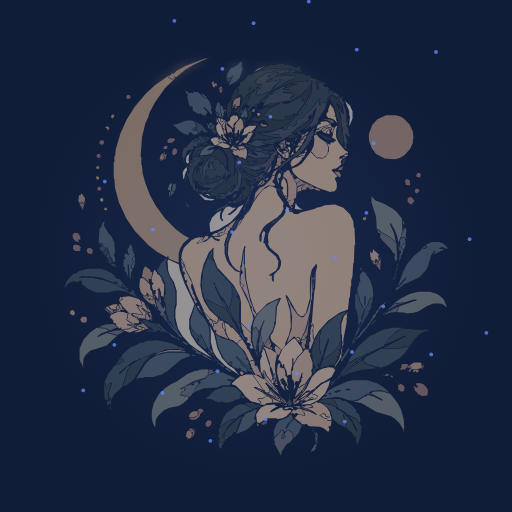
t = 0.00 s
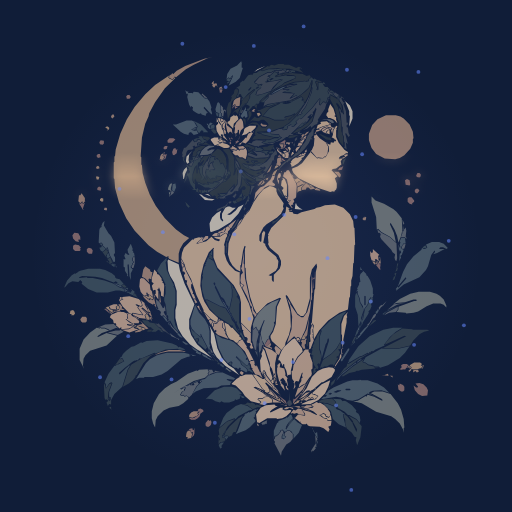
t = 0.75 s
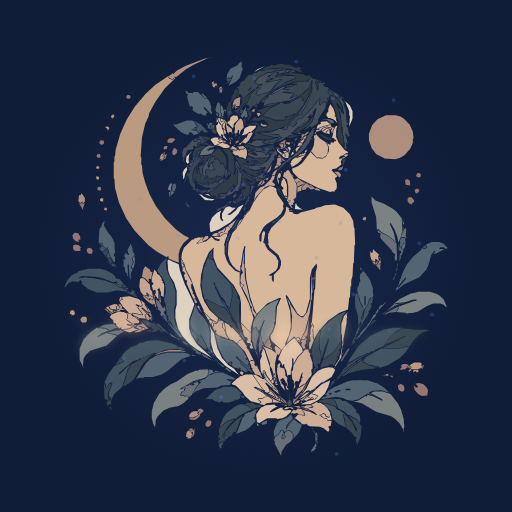
t = 1.25 s
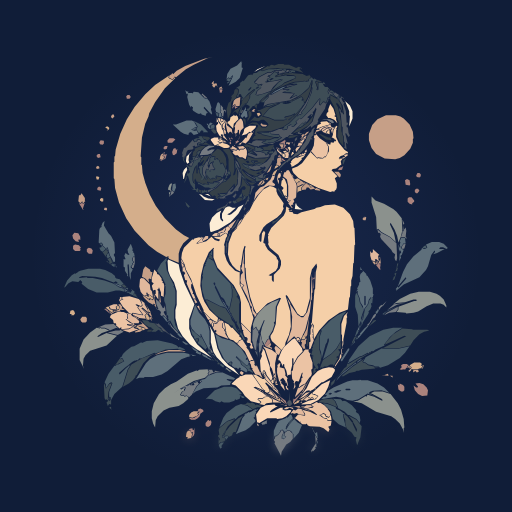
t = 2.00 s
t = 2.75 s: frame unchanged from t = 1.25 s, image omitted
t = 3.25 s: frame unchanged from t = 0.75 s, image omitted

The animated SVG that drew these frames (rendered in a browser with its animation timeline set to each time). Animation: 93 SMIL elements (animate=93); one cycle of 4.00 s, repeats indefinitely.

<svg xmlns="http://www.w3.org/2000/svg" viewBox="0 0 320 320" preserveAspectRatio="xMidYMid meet" role="img" aria-labelledby="xs10-title xs10-desc"><title id="xs10-title">Portrait in Stardust</title><desc id="xs10-desc">Selected XeLa startup artwork: 10. Four-second native SVG loop; a stationary illustration is used for reduced motion.</desc><style>svg{display:block;background:#101d38;overflow:hidden}.xs-static{display:none}@media(prefers-reduced-motion:reduce){.xs-motion{display:none}.xs-static{display:inline}}</style><defs><g id="xs10-art" transform="translate(16.557 15.874) scale(0.41)"><path fill="#8b918d" fill-rule="evenodd" d="M498 573l13 3 22 13 23 7 6 4 7 7 5 9 1 5 0-7 1-1-1-13-4-14-5-10-11-14-12-4-13 0-6 3 2 0 15 8 2 2-1 1-12-6-10-3-2 3-1-1-12 7zM277 524l-14 1-2 2-2-1-13 5-17 12-9 4-9 6-9 9-8 14-3 12 0 11 2 8 3 6 1-11 3-6 9-9 9-4 14-3 7-4 7-6 1-2-1-2-2-1-3 1-2-2-3 1-2-2 3-5 3-1 0-2 3-4-7 4-2-1 21-12 17-5 5-5-1-1 2-3-2-3zM303 520l2 2-2 2 2 0 5 4 3-1-3-1zM138 473l-16-4-13 6-1-1 7-5 11-4-7-3-5 0-1-1-1 1-5-1-10 7-10 11-6 14 0 17 7 14-2-5 1-11 3-5 7-7 25-8zM385 418l-11 4-11 7-9 9-6 9-3 9 1 7 4-4 3 6 2 0 7-16 1 1-4 10-2 9 2 11 3 5-1 3 1 0 5-9 3-2-1-2 6-10 3-9-1-3 2-2 1-22zM559 425l5-2 13-1 13-4 4 0 1 1-1 1-3 0-24 9 0 4-3 4 14 1 1 1 11-1 7-2 13-8 10-4 11 0 5 2 4 4 0-3-4-9-6-6-5-3-10-3-17 0-13 3-16 8zM526 261l0 9 7 22 1 19 2-1 5 5 13 7 9 8-3-14-6-13 1-2 6 10 4 10 2 10 4-10 2-9-1-18-8-10-5-4-14-8-13-5zM222 241l-2 0-2 2-2 5 0 3 2 0 2 2-3 2 1 6 1 0-1-3 2-5 0-5z"/><path fill="#f5cfa8" fill-rule="evenodd" d="M447 594l3 1 3 3 5 1 1 3 6 0-1-8-3 4-4-1-2-2 1-1-4-2-2 2zM353 570l5 4-1 2-3 1 10 2-1-1 3-2 9-1-1-5-13-10 7 6-5 1-3 2-6 0zM440 553l-1 1 1 1-11 11 4 2 3-2 2 3-2 1 3 0 5-4-2-2-7-2 0-2 6-6zM345 532l15 22 4 3-1 1-4-2 8 4 4-2-3-7-4-5 1-2 11 10 1-1 3 1 9 12-4-5-2-5-5-6 1-2-1 2-3-3 1-2 2 0-2-1 1-2-1-3-3 4-8-10-3-7-1 2 0 5 2 4-1 2-2 0-10-6zM362 529l17 22-3 3-2-4-11-11 0-4-2-2zM302 453l3 17 3 6 3 3 4 1 5 4 1-1 1 1 2-4 4-1-1-3-3-2 1-1-11-12-2 0-4-5zM490 437l-6 6-4 12 0 16 1 1 0 9 1 1-1 9 2-5 1 1-1-1 0-7 5-26 0-7 1-1-1-4zM253 326l-13 13-3 8-1 8 5 9 2 8 8 15 8 24 11 23 0 2 11 11 6 4 3 1 1-1 1-5-13-12-8-13-3-8-3-16 1-16 4-17 8-18 7-7 1 1-1 1 0 13 6 15 25 27 9 17 2 9 0 31 15 15 0-7 4-15-7-22-14-29 0-17 1-1-8-3-9-9-4-7-3-10 0-12-1-1 3-11 2-3-1-4-2 0-8 5-10 0 4 3 5 1 1 1-2 2-6-2-5-5-8 7-14 4-1-1 11-10-3 2-4-1-7 2-2 2zM371 245l-10 5-7 8-8 12-6 12-7 8-7 12-5 5 0 2-7 7-6 16-1 17 3 10 4 7 6 6 6 3 0-9 1-1 3-21 2-7 1-1 1 1-1 4 0 28 1 1 1 17 6 27 6 18 4 8 16-16 19-9 2 1-6 13-2 26-4 12-4 6 0 3 2 5 15 14 5-7 1-5 5-11 3-13-1-23-7-24 1-1 2 2 15 26 5 4 4 0 4-5 6-22 0-31 3-13 7-9 1 5-2 8-1 26-1 1-4 50-1 1 0 4 2-4 2 4-1 5 1 16 8-14 14-15 17-12 13-5 2-18 1-1 1-16 1-1 0-8 2-7 1-19 1-1 1-27 1-1-1-25-1-1-1-10-5-10-10-10-13-5-15 1-7 3-6 1-3 2-20 5-6 3-6-1-1-2-5-1-1-1 1-1 4 0-1-1-3 1-2-2 1-2 1 1-5-3-1 8-3 6-19 19-5 10 1 1-1 2 1 10-1 1 3 6 13 11 4 9 0 6-2 6-9 9 0 10-1 1-2-3 0-7-1 1-4-1 11-7 3-5 1-9-1-3-2-1 1-1-2-3-12-10-4-7 0-2-2-1 1-2-1 2-1-1 3-15-2-3-3 4-1 12-1 1-2-2 0-8 6-12 5-5 16-10 6-6 4-8-1-3 1-5-9-13-2-5 0-4-5-3zM390 233l1 2-2 2-1 7 4 4-2 3-1-1 4 10 1-1 3 2 0-18-3-8-2-2zM425 197l-13 5-1-1-5 3-3 4 1 1-2 1 2 4-1 1 3 0 8-5 7-7-1 1-1-2 3-1zM395 191l-4 1 2 2-1 2-2-1 0 4 2 2 2-1-1-6 4-2zM407 190l-1 0 1 2-2 1-2 6 5-4-2-2zM401 185l-3 1 3 5-2 2 1 2 3-7zM289 183l4 0 8 4 5 0 3-1 1-2-4-3-8-2zM293 171l0 2 3 3-4 1 2 1 7-1-5-4-1 1-2-2 1-1zM460 160l-3 4 5 2 0-6zM472 153l-4 7-1 7-2 5 1-1 4 2-1 1 2 0 1 2-1 1-1-1-2 3-4-1-1 4-5-2 3 5 0 7-5 9-2 0-2 2-5 0-1-1-3 1-10-10-13 17-7 5-8 3 0 3 2 4 8 8 30 15 18 6 4-1 3 1-1-1 3-3 1-3 0-6-3-8 4-3-9-9 2-2 5-1 8-6-1-5 3-4-5 1-1-2 3-3 4-1 4-3 3 0 0-2-5-3-9-11-4-9 0-10 1-1-1-1 2-4zM462 150l-4-4-9 1-1 1 1 2-5 2-2 6 9-4 11-3zM291 141l2 2-1 1 5 7 1 4 0-4 4-4 0-2-1-1 1 1-5 3-2-3 1-3zM316 135l-1 1 1 1-5 3-1 5-3 2-1 3 1-1 8 8 1-7 7-7-1-4-2-2-2 1-3-2zM463 120l-3 8 0 4-2 1-1 4 3 4 3 0 6 3 5 5-2-5 0-4-3-2 2-1-3-10z"/><path fill="#495c68" fill-rule="evenodd" d="M301 636l-4 0-3 2-1 3 2 2-1 1 2 1-1 1 3-3-1-2zM310 609l-2 2 1 1-4 3 1 1-3 2-4 8 0 2 1-1 3 2 1 2-1 2 5-6-2-1-5 1-1-2 3-6 3-3-1-1 4-3-1-1zM407 599l-7 7-6 12 5-9 6-6zM344 585l-7-5-10-3-8 3-14 11-5 7-6 15 12-10 11-4 3 2-2 2 2-2-1-1 4-4 16-9 5-1zM452 576l12 12 3 12 9 8 11 5-4-16 0-5 1-1 2 2-8-6-5-2-2-2 1-1-13-5zM467 569l4 4 4 9-1 1 11 6 5 5 2 0 11 6 8 10-3-4 1-4-1-6-2-4-3-2-1-2 1-1-7-8-9-6-3-1-2 1-3-3zM273 570l3-1 7 1 5 3 7 2 2-2 4 2 8 0 8-3 1-2 2 1 5-2 1-4 2 1 0 2 4 0 0-2-8-3 4-1 0-1-8-8-7-2-12 0-14 5zM294 517l5 4 2 0 0-2-4-3zM312 513l-4 2 4 3 1-1zM317 502l10 11 1 4 8 6 2 3-2 3 2-2 2 0 5 3 0-2-5-5 1-2-2-6-1 3-3 1zM584 489l-17 4-24 0-1-1-25 14-4 7 4 1 4 3 7 1 4 2 5 0 2 2 12-4 18-11 8-8zM242 495l-2-2-7-3-1 1-3-3-7-3-22-5-17 1-7 3-1-1-11 6-4 1-8 6-5 5-2 4-3 2 1 1 3-1 3 5-9 5-2 0-2 2-2 0-9 12-6 13 2 3 0 6 5-7 3-2 2 1-5 14 0 8-1 1 1 4 0-5 1-1 2 2-1 2 1 1 5-9 12-11 8-26 5-8-2 2-2-1 6-5 4-2 2 1-1-1 1-1 2 1 4-4 1 1 21-9 2 1 15-6 19-1 1 1zM150 522l1 1-9 9-1-2zM155 518l1 1-5 4-1-1zM356 466l-4 21 1 5-1 10 2 10-1-5 0-27zM573 461l-14 0-15 3-21 10-17 15-15 22 1 1-2 1 0 2 19-11 2 0 9-5 3 1-1-1 1-1 2 1-1-1 3-2 1 1 4-3 14-6-1-1 9-12 9-8zM320 459l6 11-1 1 2 1 5 9-1-1 2-1-9-17-1 2zM324 463l3 4-1 2-3-4zM250 457l1 9 2 6 3 3-1 1 2 2 5-2 1 4-2 4 12 10 2-3 3 4 0 2-2 1 6 6-3-3 1-1 5 4-6-6-12-23-3-9 3 8-1 2-13-11-2-3zM486 436l-12 6-10 7-15 15 1 2-3 9 0 18 2 5 1 10 6-22 2-3 1-5 1-1 1 1 0 3-9 28 13-9 7-7 7-12-1-27 4-11 5-6zM568 427l-18 8-1 2-1-1-7 5 2-1 1 1-1 1 5-5zM504 405l-1 0 1 3-2 1-1 4 0 16 4 12 1 17-5 15 2 2 0 2-3 3-2 5-5 5 8-7-1-2 1-2 4-1 0-3-1 1-2-2 2-4 2-1-1-1 3-4 3-8 2-1-1-1 9-14 1-3-1-1 3-3 2-5-1-4 1-1 1 1 1-9-2-1-4 6-1 5-5 7-3 16-2 3-1-5 3-9 0-6-5-9-1-6-3-7zM510 450l1 5-2 3 0 4-3 4-2-3zM150 401l3 1 4 4-5 1 3 1 1-1 1 2 7 3-1-3 2-1-1-1 1-1-4-3 2-1-2 1-2-1 2 2-3 4-4-5 1-2-1-1zM58 398l0 2 6-7 6-3 9 1 3-3 3 3-1 3 10 8 13 5 17 0 12-3 6 0 8 2-1-1 1-1-3-3-6-2-8-5-14-5-18-4-8 0-1-1-11 1-1-1 5-2 20 1 10 2 18 7 3-2 3 2-2 2-2-1 4 1 6 4-1-1 4-3-6-7-5-1-2-2 0-2-5-4-10-5-8-2-18 0-12 3-4 2-1 2-1-1-1 2-1-1-5 3-7 8zM130 357l2 4-1 3-2-1 1 3 3 2 2-1 1 1-4-5zM276 354l1 1-2 1 1 1-2 2 1 1-2 2 1 1-2 1 1 2-2 2-2 7 0 5-1 1 1 3-2 7 1 13 4 14 4 0 20 10 5 1 4 3-8-12-10-21 1-3 9 18 2 1-1 1 1-1 2 2 3 6-1 2 1-1 1 1-1 2 1-1 3 3-1 3 1-1 1 1 4-18 0-11-2-9-20-21-6-14zM286 391l2 3-1 3-2-3zM214 354l-9 9-6 11 8 10 5 11-1 1 1 2 0 11-2 6 0 5 2 5 2 16 2 2 0 4 2 4 1-1 6 11 8 8-6-12-2-9 0-15 2-9 0-18-1-5-2-3 1-1-11-23-2-13 2-3-1-2 2-2zM282 344l-1 3-2 1 1 1-1 1 1-1 3 2 0-7zM608 335l-4 3 1 2 5-1zM111 333l4 3-1 2-3 1 2 4 3 2 5-4 4 3 0 3-2 2-1 4 2 2 3-2 2 2-3-5-3-11-2 2-6-6 1-1-2-2zM280 153l1 1-1 4 5-1 3 2-2-2 1-4-2-2zM250 160l2-1 6 1 1-1 2 2 0 2 4 1-1-1 3-3 3 1-1 2 8 0-11-12-10-5 5 8-1 2-4 0 3 0 1 2-1 1-5-1zM288 132l2 6 2 1 1-5-3 0zM315 76l-5 6-2-2-3 3 0 1 4 1-3 2 0 4 0-2 2-2 1 1 0-2 3-4-1-1 2-1z"/><path fill="#d4ae8b" fill-rule="evenodd" d="M431 562l-14 9-4 1-1-1 1-1-2 5-1-1-2 2 0 2 7-3 1-3 2-1 2 1zM367 562l21 12-2-2 1-2-5-6 3 5-1 1zM376 534l4 14 3 0 0-2-1 1-3-2 0-4 2-5 0 2-2 1zM584 518l1 2 3 1-2 2 1 1 9 0 6-2 2-2-3-2 2-2-3-2-9 0zM422 472l-3 7 1-1 3 1 2-2 0-2zM164 460l5 1 3 2 4-1 1 3 4-2-2-2-3 0-7-3-2 2zM183 440l-2 2 2 5-1 1 5 1 1-2-3-6zM67 435l-1 5 2 0 1 1-1 1 4 0 2-3-1-3-2-2zM141 429l-2-4 1 2-3 2 1 3-1 2-9-1-2-2 0-2-3 0-3 2 2 0 7 6 4-1-2-1 1-1 5 0 4-2zM181 424l4 7 1 7 1-1 3 1zM179 412l9 6-1-1 1-2 3 3 2-1 0-2-7-5 1 3-1 1-3-2 1-4-1 0 1 3-2 2zM114 263l-2 2 0 2 3 2 2-1 0-4zM436 245l-12-5-2-2 2 4-11 5 0 8 2-2 4-1 0-5 7-7 4 2 3 4 3 0zM369 232l-7 3-2 5-4 4-1-2-3 1 1 1 6-1 4-3-1-4 2-2 3 2zM107 230l-1 1 1 4 3 0 1-4zM403 226l8 14 2 0 1-2 2 0 2-2-5-3-4 2-3-4 1-1zM383 219l-6 4-3 6 3-1 2 3-1-2zM384 214l-3-1-2 2-1 4 5-3 1 1-1-1zM122 154l-2 2 3 1 1 2-2 1 2 0 2-2 0-2-2-2zM355 133l-4 1 2 5 4-3zM196 91l-15 14-16 19-12 19-10 22-7 24-1 10-1 1 0 8-1 1 0 24 1 1 1 14 6 22 11 24 13 19 21 22 13 10 14 8 3-1 1 1-1 1 2 2 14 6 0-14 2-7 5-9 9-8-8-4-12-9-17-17-14-19-9-17-7-18-4-15-1-12-1-1 0-11-1-1 2-29 5-21 5-11 1-5 9-17 15-21 16-16-1-1-3 4-2 0-1-2-1 1-3-3 2-3z"/><path fill="#fcedd5" fill-rule="evenodd" d="M279 458l2 7 0 18 4 15 5 8 13 13 21 14-8-10-8-5-10-11-7-15-5-22zM216 357l-1 2 1 15 3 8 6 10 4 13 0 21-2 8 0 12 4 16 7 12 11 12 11 8 23 13-23-21-9-14-3-10 0-14 8-23-15-31-7-20-2-10zM331 273l-8 4-4 5-7 6-3 1-3-1 4-2 9-8-5 0-4-2-3 0-4 2-5 9 0 7 2 3-1 2-3-3-1-3 0-6 2-5-7 4-7 7-4 9 1 12 2 1 11-4 18-11 12-13zM410 272l-1 8 12 1-5-3-4-4-1-3zM272 257l9 4-4-4zM263 257l9 9 11 1 4-2-10-1-7-3-3-3zM244 216l-4 4-2 5 1 9 1 0 2-8 3-6zM253 191l-9 9-1 7 2 4 3-2-1-4 1-8zM483 113l3 3 6 15 0 6 1 1-1 16 5-12 0-11-4-9zM364 62l-12 5-5 4z"/><path fill="#767b81" fill-rule="evenodd" d="M440 624l1 13-7 11 1 3 1-3 2 2-1-1 4-4-1-2 1-1 1 1-1-5 2-8zM401 618l-3 0-4 3-1 4 3 2-4 4-3-1 0-4 3-6-2-3-3 1 1 1-4 5-4 3-1-1 0 3-2 3 2 3-1 2 10 19 1-6 7-11 6-4 4-5 0-7zM367 602l-7 3-2 2 2 2-1 1 2-2 1 1 2-2 1 1 2-2-1-1zM267 542l-3 0 1 2-2 2-2-1 1-2-11 4 1 1-1 1-4-2 1 1-1 1-2-1 1 1-1 1-2-1-19 12 7-5 11-5 1 1-2 5-3 1-3 5 1 1 3-1 2 2 3-1 4 3 4-4 7-13zM255 545l1 3-3 1-1-2zM271 538l10-7 9-3 6 0-10-2 2 1-3 2-2-4-6 0 2 3-2 3 1 1zM280 493l1 5 3 2-1-4-2-2 1-1zM356 471l-1 13-1 1 1 24 0-10 3-5 1-6 2-1zM218 469l3 5 10 4 1 2 1-2-5-2zM148 467l-6-4 1 1-1 1-6 0-12 3 15 4zM345 458l-1 22 4 14 2 1-1 2 2 6 0-5-1-1 1-15 3-11-1-4 1-1 1 1 0-1-2 0-2-2-1-4-4 4-1-1zM140 462l-7-7-13 1-12 5 5-1 1 1 5 0 6 2 2 2 10-4zM215 449l3 4 2 6 10 11 1-1-1-2-8-8-6-10zM532 439l-3 3-6 11-5 5 1-1 2 1 7-11 1 1-1-1 3-2 2-4zM566 429l-17 9-4 4 8-4 10-1 3-4zM576 423l-16 2-10 9 15-8zM549 420l-7 7-2-2 1 1-4 4 1 4 2-4 4-3zM197 415l1 10 3 7-1 1-4-4 3 4 3 1 3 3-1 4 3 3-1-1 3-1 6 5-2-3 0-4-1 3-3-6 2-2 1 1-1-9-1 3-2 1-5-9-6-5zM165 350l-3 5 0 3 2 3-2 2 1 1-3 3 1 3 2 0 2-7 0-9-1-1zM578 333l-4 1-2 4 1 3 3-1zM535 311l1 5 2 0 2 2-1 4 2 4 15 16 2 4 4 3-1 5 1 4 2 1 1-4-1-23-10-9-13-7zM573 296l2 17-1 1-1-1 0 4-3 8 1-2 6 0 2 3 0 3 0-6-1-1 1-9-1-5-3 4-1-1 0-7 2-2zM221 248l0 5-2 7 6-5-4-4zM286 184l-8-1-6 3-5 5-3 7 12-1 6-2 5-6-5 0-5 2-2-1 4-3 7-2zM450 145l1-1 7 0 8 5 3-1-2-3-5-2-9 0zM296 121l0 7 1 1-1 4 2 1 0 4 2 1 1-8 1-1 1 1 0 3 1-4-2-2-1 2-2-3 1-1zM265 103l6 6-1 2 1-1 5 1-8-7-1 1z"/><path fill="#4f5660" fill-rule="evenodd" d="M401 558l-1 13-2 3-1-1 1 5 2 2 2 0 3-3-1-2 3-9-3 8-1-1 0-5 0 3-1 1-1-1zM196 454l6 6 3 1 3 5 4 1 8 6-19-19-1 1zM324 296l-2 0-5 9-2 1 1 1-2 1-6 11 1 1-3 4-2 8 0 15 1 0 0-9 1-1-1-8 1-1 1 2 2-8 2-3-2-2 2-4 7-6zM315 267l-2 2-3-1-3 3-2-1 1 2-3 3-12 5-2 3 1-1 2 1 7-5 1 2 6-6 0-2 2-2 2 2zM339 265l-2 0-5 10 1 1-2 5 1 1 3-4-1 1-2-4 4-4 0-2 3-1zM335 239l2 3 3 1 3 3-1 3 1 7 1-6 3-4 8 0-7 0-1-1 2-2-2 2-6-1zM332 223l6 6 11 6-1-1 1-1-5-2zM305 218l-3 11-4 6-5 3-6 1 7 0 1 1-8 8-10 3-1 4 12-7 12-11 0-2 2-2-1 1-2-1 4-5 1 1 2-6zM255 206l-7 6 1 2 3 0zM317 199l2 10 6 10-1 2-5-8 4 10-1 19-8 11-2 1-2-1 5-5 1-5-1 3-8 8-1 3-8 5-3 0 0 2 6 0 1-1 3 1-3-2 2-2 9-3 5-5 1 1-1 4-4 4 3 2 4-6-1 1-2-3 2-3 2 1 1-1 0-3 3-5 2-17-4-5 1-6-3-7-4-4zM270 199l-4 0-1 2-3-1-1 2-2-1-2 1 0 3 4-1 1-3 3 0 1 2zM284 194l-3 2 1 1-3 3-3 7-2 1-5 9 0 10 3 4 1 0 0-5-1-1 2-7 2 2 1-2 3 5 1-4 1 1 5-1-3-4-1-5 2-2-7 5 1-1 1 1-2 5-2-4 1-5 2-3 0-4zM380 190l-8 9-3-1 5-8-3 5-5 3-2 0-1-3-6-2-6 0-7-3 8 7-1 2-13-5-1 4 12 4 18-1 4-2 2 1-7 8-11 6-4-1-7 2-5-1-1 1 3 3 8 3 10-3-2 0-1-1 1-1 5 1-1-1 2-1 2 2-5 6 2-1 3 1-12 7 0 2 7 1 1-6 4-4 8-12 2-5 4-1-1 1-1-1 1-6 2-2 1 1 1-3zM265 175l-5-1 1 1-1 2-4 1-2-2 0-2-11 12-3 1-3 8 1 1-1 5 1-1 1 2 4-4 1-5 2-3 7-1 2-2-2-2 3-2 1 2 6-1-3-1 0-3 2-2 1 1 3-2zM440 156l-2 0-3 3-1 3-4 3 1 1-2 1-4 10-6 8-3 6-1-1-2 2 1 1-4 2-4 5-3 2-2-1-3 4-8 6-7 10 2 0 1-3 11-10 1 1 2-3 2 1-1-1 3-3 12-7 8-8 6-8 4-8 1 3 1-2-2-2 2-3 1 1 1-10zM331 129l-2 0-5 6 2 5-1-1 1-1-1-4 1-1 2 1zM462 108l0 2-1 1-1-1-2 7-2 2-2-2-2 0-4 5-2-1 1-9-11 14-16 16-2 1-3-3 1 2-5 5 2 2-5 5-3 1-1-1 1-3-7 3 1 1-2 4-5 1-3-2 3-2-4 2-3 0-10 4-12 1 7 0 1 1 1-1 1 2 12 1 1 3 4 2-7 5-7 3-7 0-4 2-7-2 2-2 5-1-15-1-5 2-2 3-3-1-3 1 11 4 12 1-5 0-1-1 16-4 5 1 4-3 10-3 7-5 2 0 3-3 6 0-1-1 2-1-2 1-3-1 18-17 1 2-2 2 6-6 1 2 6-9 2-1 2-4-1-2 2-1 3-6 1 3-6 19-9 9-6 4-8 3 1 1-1 1-3-1 2 1-1 1 2-1 5 1-9 7 0 4-2 5 1 3 1-3-1-4 5-5-1-1 1-2 9-7 2 0 0-1-4 2-3 0-1-1 2-2 10-4 5-4 1 3-6 5 11-9 5-2-1-1 2-3-1-2 11-17 2-7 3-5 0-3 1-1 1 1zM434 135l1 1-4 6-3-2zM460 98l0 3 2 4 5-1 5 5 2 0 1-2 3 0 2 2-1 2-2-1 0 4 5 8 2 13-1 1-2-4-1 1-1-1 0-3-2-3 0 4 2 5 2 19 1 1 0 10 2 5 0 7 1 1 0 7-1 1-1-1 5 4-1-9 1-1 2 2-4-16 1-1 4 6 2-2-2-4-1-8-2-1 0-3 2-1 0-4-1 2-1-1-1-17-4-11 2-2-2-1-3-5 1-2 3 2 0-1-14-9-1 2-7-2zM412 107l-10 5-1-1 7-7-17-1-1-1 10-4-9 0-1-1 2-1-19 10-2-1-2 2 0 3-6 6-2 9 1-2 6-3 34-6 10-5zM435 95l-4 13-5 10-14 21 2-2 1 1-1-1 2-2 1 1 1-1 1 2-1-2 2-1-2-1 7-9 4-8 5-14zM412 90l-16 2 1 1-1 1zM403 69l-1-1-6 0 1 1-2 2-4-3-2 1-10 0-6 3-5 0-13 7-7 8 6 3-1 1 5-2 2 1-3 3 1 2-6 5-2 6 8-1 14-5 4-6 8-8 6-3-25 4-1-1 4-3-2-1 5-3-4-1 2-2 2 0 7-6 4 1 2-1 1 2-2 2 7-2 10-1-1-1 2-2 1 2z"/><path fill="#e1b89c" fill-rule="evenodd" d="M403 591l1 1 1-1 3 1 4-1 4 2 8 1-2-5-3-3 2-1-7-1-4 3-3-1zM419 582l3 0 4 2 11-3-2 0-1-1 1-1-8 0-3 2-5 0zM370 553l10 12-1 2 1-1 1 2 3 1-2-4zM426 546l-11 7-1-1-5 15 12-12zM327 527l-2 3 3 3 2-1 1-3zM380 526l-1 6-2 2-1-2-1 2 1-1 1 1-1 3 1-2 4 4-2 7 1-1 2 1-2-8zM341 512l-1 2 2 3 1 5 2 1-1 1 5 8 5 1 6 5-3-7 0-3-1 1-5-11-1 2-3-3 1-1-1-5zM379 489l-1 3 2 5-1 1 4 4 2 0 3-7-7-6zM286 454l-1 1 1 2-2 4 3 5 1-2 2 2-2 2 4 4 16 6-5-8 0-3-2-2 1-1-4-4 0-5 2-2 0-2-3-1-4 1-2 3-3 1zM279 448l-1 3 3 5 3-5zM153 438l3 1-2 2 1 1-1 1 1 4-3 1 11 7-1 1-8 0 8 2 3-2 1 2-10 5-11 1 12 4 14-5-6-1-2-2 5-2-5-3 1-1 7 0 1-3-5-5-6-3-2-3zM259 427l9 12-4-7-1-5-2 1zM125 428l2 1 1 3 9 1-1-4 3-2-1-2-5 0zM173 418l2 2 2 7-2 2-3-1-2 2 8 11-1 1-15-3 0 2 10 5 10 1-2-5 3-3-8-8 2-1 8 7 0-3-5-9 0-2zM258 416l-4 3 1-1 1 1-1 2 1-1 1 1-1 2 1-1 1 2 2-2 1 1-4-6zM142 414l1 1-2 4 1 1 2-2 3 0-2-1 0-3zM175 385l-2 2-1 11 2 8 3 4-1 1 1-1 3 2 3-1 1 1-2-4 2-1 1 2 8 5-2-9-2-2-1-8-9-9zM435 378l-2 42-5 17-6 8-3 0-6-4-11-16 0-2-5-8 5 13 3 16-1 19-7 21 11-10 3 3 2-2 2 0 2 2 1 3-4 1 2 2 9-19 7-27 2-18 1-1 0-10 1-1zM236 362l1 6 2 0 1-1-1-3zM332 343l-4 26-1 1 3 7-3 3-1 9 1 4 5 3-3 4 7 13 6 15 2 1-1 3 2 8 2 1 1 4 3-4-5-6-1-6-4-9-8-35-1-21-1-1zM527 340l1 1 0 5-2 1-2-3 0 7 2 7 6 2-1-3 2-1 4 4-1-9 2-1zM277 321l-4 0-4 5 0 3 8-4zM302 309l-3 3-7 3 1 3-2 2 3 0-1-2 4-3 4 0 2-4zM320 296l-12 9 0 2 2 2 2 0zM379 229l-1 1-3-1-3 6-10 10-6 2-7 8-2 11-5 9 9-15 12-13 6-3 9 1 1-3-4-3 0-2 2-2zM397 221l-2 3-2 0-2 6 6 5 2 10 0 16-1 3 1 2 4 1-4 4 5 7 2 0-3-3 2-2 2 1-1-2 3-5-1 1-1-3 1-1 2 1-1-1 2-2 1-17-1-4-11-20zM321 185l3 2-1 2 1-1 3 4-2-3 1-1 5 0 2-2-3-2zM313 183l1 1-2 3-1-1 0 3 1-1 8 2 1-2zM413 184l6-1 2-3-6-1zM396 178l0 3 2-1 2 3-1-1 1-1 2 1-1-1 1-2 2 0 2 2-1-1 1-2-2 1zM428 166l-12 11 7-5 2 1 1-2-1-1 2-1-1-1zM300 157l2 9 1-1 1 1 0-5zM465 157l-7-2-6 2-4 4-3-2-4 1 1 1-2 2 3 3-2-2 1-2 8-2 1 1-1 1 2 1-2-1 8-6 3 0 1 2 3 1zM305 147l-1 5 2 10 3 4-1-2 2-2 2 0 2 4-1-8-8-6 1-5zM326 142l-6 6-3 6 1 2-1 8 2 1 0 5 1-3-1-2 3-2 0-3 1-1 1 1 0 7 3-7 4-4-1-9-2-4z"/><path fill="#c69f87" fill-rule="evenodd" d="M250 618l-4 0-2 3-1 6 3 1-1 2 6-1 2-8-2 1zM263 589l-1-1-7 0-4 2-3 4 0 3 5 1 7-3 2-2-2-2zM402 581l7 0 5 2 4 0 17 6-8-4-9-2-2-3zM386 568l2 2-1 2 9 6-2 1-6-2-6 0 5 0 9 3 1-1zM432 538l-12 21-11 10 6-6 5-2-1-1 3-2zM541 533l13 1 5 3 7 8-8-9 0-2-6 0-1-3-5 2zM582 527l4 2-2-1 3-3 2 0 1 1-1 3 4-2 2 2 3-1-1-3 3-2 4 0 2-5-3 1-1-2 3 3-3 3-6 2-9 0-2-2 4-3-4 1-4-5 2 2-2 3 4 1 0 2zM195 503l11-4 10-2 23 0 1 1 3-1-10-2-16 0-15 4zM371 484l-6 6 7 2 2 2 0-3-3-1 2-3-1-3zM176 463l-3 0-8 4 1 1 7-1 3-2zM431 445l-4 18-4 8 0 2 3 2 0 2-3 3-3-1-2 3 2 1-1 5 3 5 3 0-1-6 2-2 0-5 1-1-1-4 2-3zM85 444l-3 4 1 3 2 2 5 0 2-2 0-5-2-2zM162 442l7 5 1-1 7 9-9 2 11 3 3 3 4-1-15-14 0-2-2 1-1-2zM176 431l9 9 1-1 4 5-1 1-2-1 3 6 1 0-1-3 1-1 1 1 0-1-2-1 1-2-2-5-3 1zM150 434l-5-3 1-2-3-4-3 0 2 4-1 4-4 2-5 0 2 1-5 2-4-3 4 5 6-4 10 0-3-1 2-2 1 1zM203 407l0 12-1 1-2-2 5 5zM177 411l2 4 7 7 7 4 1-2 2 2-1 1 3 3-3-12 0-4 1-1 1 1-2-2-3-8 2 6 0 7-2 2-5-4-2-5 0 2 4 6-1 1zM181 367l-3 5-2 11 5 3 6 6-1-5 1-1 3 1 2-11-2 0-2-2 1-1zM539 353l-1 0 1 4-2 4-3-2-1 4-3-3-3 0 3 4 2 1-1-1 1-1 2 1 1-5 4 5 1-2zM513 292l1 1-2 2 2 2 3 0 1-4-3-2 1 1-1 1zM119 278l-1 3 4 1 1-2-1-2zM84 256l-2 3-2 0-1 9 3 3 3-3 1 3 1 0 1-2 2 0-1-1 0-5zM412 241l1 5 7-4 4 1-4 4 0 4 6-1 1-3 3 0 3 3 6-1 1 2 8 1-1-2-5-2-2 1-3-3-4 1-3-4-4-2-2 2-2-4-3-2-2 0-1 2-2 0zM361 236l-3 1-4 4 2 2zM469 223l8 9 2-2 0-3-3-4zM109 214l-3 2 1 3 4-1 0-2zM374 212l-8 13 4-2 2-3zM388 201l-5 1-1 2 0 5-2 4 1-1 4 2-1 2 4-4-1-4 5-1-2 0-2-2 1-1zM208 194l1 1-3 1-2 3-1 6 1-1 3 1 2-2 1-3-3-1 2-3zM382 186l6 6-4-3 1-2 10 2-6-2 2-1 1-5-7 0 4 6-1 1zM430 161l-1 2-1-1-5 5-1-2-3 3 1 2-3 3 3-1 3-4 3-1 4-4zM357 150l0 2 3 2 5 0 2-2-7-1-2-3 1 1zM548 137l-13 6-8 9-5 13 0 10 4 12 7 9 13 7 16 1 7-2 7-4 9-10 4-9 0-6 1-1-1-10-5-11-9-9-5-3-7-2zM133 136l-2 0-2 2 0 2 2 2 3-3zM349 128l-3 0-3 3 5 1-1-2zM326 109l-7 3-3 3-2 8 4-3 1 3 5 0 1-1zM297 93l-3 2 0 4 2-3 3 1zM285 85l-3 3 2 2-1 2 3 3 3-4 2 3-1-5-1-1-3 1-1-1 1-3zM284 48l-13 3-29 11-13 7-4 4-1-1 1 1-1 1-2-1-2 3-1-1-2 4 2 2 1-1 1 2 2 0 3-4 2 1 15-12 12-7 21-10z"/><path fill="#354048" fill-rule="evenodd" d="M184 467l5 0 3-3-7 0zM433 443l-2 23-4 22 2 1zM262 249l1 1-1 3 6 4-2-3 0-3-2 0zM254 227l0 9 2 5 1 0-1-4 1-4 3 6 1-1 8 4 1-1 8 1-3-2 1-2 4 2 5 0-1-1 1-1 7-1 6-4-2-2-7-1 1 2-1 3-4-2-2 2-1-1-2 1-5-6 1 5-2 2-3-4 0 2-2 1-6-11 0-6-2 4 0 3-1 1-1-1 0-11zM370 201l-7 2-17 0-9-3-1 5-3 1-4-3-4 0-7-3 8 14 2 11 6 8-2 1 1 1-1 2-3-5-1 11-4 8 5-5 3-1 2 2 0 2-2 2-3-1-1 5 2 2 0 4-2 2-4-1-5 4 3 4 7-4 0-3 3-4 3 3 1-2 2 0 2-6 1-8-2-2-2 0-5-7 2-1 8 7 3 0 3-2 0-1-5 0-6-2-4-4 2-1 7 4 7 0-13-8-8-9 2-1 9 7 11 4 10-5-4-1 7-6-10 4-7 0-14-6-4-5 4-1 3 2 13 0-6-5 1-1 9 0 1 1-1 1-5 0 2 2 5-1 7 1zM350 226l4-2 3 1-3 2zM334 207l4-1 2 3-3 1zM280 197l-4 2-5 0-5 6-2 6 6-6 1 1-4 7 3-1zM337 188l1 5 4-1 3 2-1 1 5 1-4-2-2-3zM309 188l-10 1 7 8 2 7 0 16-1 3 2-2 3 4-3 3-1-1 0 2-2 2 5-5 1 2-2 4-6 6-6 2-8 8-9 5-2 3-1-1 6 6 2-2 3 2-1 1 3 3 2-1-2-2 2-2 2 0-4-3 1-1 2 1 1-1 10-1 12-14 1 5 3-5 0-6 1-1-1-13-1-3-2 9-2 2-1-1 2-7-1-20zM291 188l-7 7-3 6 3-2 3 0 1 1-1 4 4-2 1 1-1 1 3 1 2 6 2-2 2 1 4 9 0-5 1-1-1-11-4-8-4-4zM273 184l-7 0-10 4 1 2-3 3-1 7 1-1 3 1 4-5-1 1-1-2 4-4 2 1zM377 182l-7 1-3 2-4 0-5 2-6-1 8 1 2 2-3 2 11-1 1 1-5 5 3-1 0-2 4-3 4-6zM331 183l4 3 2-1 8 4 3 0-1-3 3-1-4 0-10-4zM263 182l15 0 1-1 4 1-2-2-3 1-5-3-4 3zM268 169l2 4 2 0 4 3-1 1 5-5-2-2zM415 167l-13 1-3 3 1 1 7-1zM446 166l11 8 8 1-2-4-3 0-11-5zM331 141l-1 3 2 3 1 5 1-1 0-7zM439 132l-2 6-8 10-11 8-4 1-9 8 9-3 15-9 6-7zM341 129l-3 3 1 8-2 2 0 5-1 1 7-11 0-4-2-2zM352 120l-4 2 0 2 2 2 0 3zM422 122l-15 18-2-1 4-4-6 3-9 2 3 3-5 2-14 0-9-4-10-2 11-13 7-4 9-3-6 1-10 4-4 0-10 5-3 0-1 1 1 1 3 0 2 2 1 4-5 4-3 0-3-2-8 8 4-2 10 1 4-2 4 0 6 5 1 3-4 4-6 0-8-8-7 0-9 5 9-3 9 2 0 2-4 6-1 7 2 1-3 1-3 5 8 0 1-1 17 1 8-3 6 0-7 0-18-4-1-2-4 0-3-2 1-1 21-1 18-6 10-7 11-11zM405 139l1 1-6 5-1-1zM463 106l0 7 6 11 7 24-2 21 4 9 5 6 0-13-3-10 0-12-5-24-3-5 1-2 3 3 7 12-2-5-1-7-5-8zM326 94l-3 4-4-1-2 2-1 5-4 4 1 2-2 6-3 2-3 10 2 15 5-11 0-13 1-3 7-6-1-1 3-5 1-6zM355 93l-12 8-12 11-3-3 0 2 3 1-3 4 0 3-3 6-8 5-4 5 5-4 5 5 0-4 3-6 7-7 2 0 3-4 2-5 0-4 10-10zM435 84l-4 11-6 6-13 10-14 5 10-2 11-6 3 3-2 3 2-2 2 6 5-9 4-11zM444 83l1 2-4 1 3 9-1 3 1 0 0-11 1-1 7 1zM433 78l-3-4 1 2-4 1-6-3-14-1-1-1-2 1-9 0-4 1-2 2-3-1-6 2 0 1 4 0 10-3 13 1 3 1 1 3-7 4-11 4-3 3-15 9-15 12-4 5 3-1 7-8 15-11 20-9 8-2 13-1 1-1 2 1 3-1 1 1 1-1-1-1 4-3zM358 68l1 1 10-3 16-1 1 1 15 0 21 6-6-5 1-2 3 2-1-2-4-2-4 2-11-5-7 0-1-1-8 0-6 2-4-1-3 1-1 2-2-1z"/><path fill="#5e6f7b" fill-rule="evenodd" d="M392 621l-2 5 0 4 4-1 1-2-3-2 1-3zM436 614l-1 1 2 1 0 2 7 12-3 14 3-9-1-4 1-1-1-10-3 2zM420 609l-7-4-5-5-8 9-4 7-1-1 1-4 3-5 7-7-2-5-2-1-4 5-1-1-2 2-11 4 0 2-2 1-5 12 0 13 1-5 1-1 1 1 4-3 3-4-1-1 4-2 4 4 4-3 3 0 4 3 0 2 2 1 0 7-2 2 10-11zM353 585l-2-1 1 1-1 1-3-1-1 2-2-1 1 1-6 3-3-1 1 1-1 1-2-1 1 1-1 1-2-1 1 1-1 1-2-1 2 2-4 5-7 19-3 5 15-6 6-4 9-9 0-2-3-4 2-1 0-3 2-4-1-1zM553 560l-8-8-10-6-15-5-10 0-1-1-1 1-1-1-1 1-9 0-8 2-21 9-8 5-1 2-1-1 1 1-4 4 0 1 1-1 2 1-2 2-3 0-4 4 23-4 10 2 7 3 8 1 9-2 14-9 13 5-11-5 1-2 5-2 13-1zM460 562l3-2 3 1-3 2zM468 559l6-3 5 0 1 1-8 3zM486 555l1-1 6 0 1 1-1 1-6 0zM318 538l-19-9-9 0-13 5-5 5-13 3-16 8 21-9 4 1-8 8-7 12 5-4 12-5 21-1 6-3 14-1-1-1 3-5-2 1-6-3 1-1 10 1zM511 508l-6 4-2 3-1-1-18 14-9 9-3 5 8-9 18-15 12-8zM268 501l-1 2 1-1 1 2 13 7-2-3-4-2 1-1-1 1-1-2zM259 504l-6-2-4 1-1-2-8-2-26 0-15 4-11 6-6 6-15 24 5-2 7 0 1-1 13 0 13-4 9-5 21-18 10-4 3 0-1-1 2-2 2 0 1 2zM251 490l4 5 4 2-1 2 7 3 1-1 0-2-4-1-1-2zM499 486l-7 6-1-1 1 1-2 1-11 17 1 2 1 0 11-17 0-3zM238 481l0 2 5 4 4-1zM288 471l5 21 8 16 6 7 5-3 2 2-1 5 4 3 3 0 3 2 1-2 2 0 1 2-2 1 5 1 5 3 2-3-2-3-8-6-1-4-7-7 1-2 15 14 2 0 2-4-2-5-1 1-2-1 2-3-9-14-11-9-6-3-12-3zM231 468l1 1-2 2 4 4 4 1-6-7 1-1-1 1zM520 458l-5 4-7 8 1 1-5 4 1-1 1 3 13-16 1 1-1-1 2-2zM207 443l6 8 4 2-1 2 3 3-2-4 1-2-1 1-3-3 0-2-3-4zM536 431l-1 3-2 2-1-1 1 2-3 3 2-2 2 2 3-5zM257 426l-7 23 0 7 2 6 6 7 8 6-1-4 1-1 2 5 12 23 8 8-3-5-2 0-4-5 0-3 2-2-1 1-1-1 1-3-1-2 0-20-2-9-5-9-9-10zM298 417l-1 1 21 35-17-31-3-2 1-1-2-1zM134 393l0 1 7 4 6 2 4 4-1 1 1 1 2-1 3 1-13-9zM509 368l0 5 3 0 1 2-4 4-1 4 1 8-2 1 0 3-3 6 1 2-2 1 2 1 0 4 3 7 1 6 4 6 1 9-4 16-5 10 1 2 1-1 1 1-1-1 1-6 4-10 3-16 5-7 2-7 3-4 1 1 2-1 1-4-1-1 0-8-4-12-4-7-2-1 0-2-7-7zM516 412l1 1 0 13-1 1-1-1 0-13zM159 333l-5 9 1 5 2 2-2 1-4-3-2 4 2 5-1 1-2-1 0-1 0 13 2 1 0 5 4 6-1 1 2 2 0 2-1-20 1-1 1 1 1 17 2 6 0-10 3-6-3-3 0-2 3-3-1-1 2-2-2-3 0-3 3-4 1 2-1-6-2-1 1-2-2-1 1-2zM642 339l-6-6-7-3-11 0-9 4 2 5-4 2-2 0-2-2-1 3-12 10-10 12-6 12-8 22-5 6 2-2 1 1-1 2 12-10 24-11 10-11 3-6 5-17 5-7 1 2-3 4 6-2 13-7 2 1zM578 384l1 2-12 14-1-2zM629 340l2-2 4 0 4 2-1 1-8 0zM577 324l-6 0-2 5 1 2-1 3 1 4-1 1-2-5 1 11 1-3 2 3 0 2-2 1-1 15 0-3 3-6-1-3 2-1 3-8-3-1-1-3 4-6 1 1 2-1zM119 298l-3 3-2 5 1 1-3 2-1 3-1 19 1 1 3-1 3 3-1 1 5 5 2-2 1 1 3 11 6 11 0 2 5 7-1-3-2-1 1-1-3-2 0-2 2-1 0-6-2-4 1-3 1 2-1-18-5-10-4-4-7-12zM227 241l-4 1-1 9 3 3 3-7zM275 149l0 2 2 2-1 2 4 4-1-1 1-1-1-4 5-3-3-2-2 1-1 3zM223 151l12 11 5 3 7 2 0-2 2-2 2 0 4 4 7-2-3-5-2 1-6-2 3-2 5 1 0-1-4-1 5-1-4-7 1-2-1 1-4-2-8 0-16 6zM334 125l-1 0 0 2-6 10 0 2 2 2 3-3 2 3 3-2-1-8-3-1 2-1zM293 117l-2 1-3 10 1 4-1 2 1-2 5 2-1 5 1 1 3-1 1 2 2 0-3-3 0-4-2-1 1-2-1-11zM242 99l2 6 1-1 1 1-1 4 3 12 3 5-1-1 1-2 3 2-1 3 1 2 6 4 3 1 3-1 1 2 7 2-1-1 2-4 2 1-7-8 1-2 11 12 1-2-2-6 1-3-3-9-4-5-1 1-3-1-9-9-7-1-2 3-1-1-5 0-1-1 1-2-2 1zM396 93l-5 1-12 6-8 6zM328 54l-7 7-10 5-5 8-1 8 3-3 2 2 4-5 1 1-7 15 11-6 6-6 5-16 0-3 0 3-1 1-1-1 0-6 1-1-2-1z"/><path fill="#ab837d" fill-rule="evenodd" d="M256 613l-1 4-2-1 0-2-4 1-2 2 3 0 1 4 2-1 1 1-2 7 3-3 1-3zM278 600l-5 6 0 4 2 2 3 0 3-3 1-4-1-3-2 1-2-2zM269 586l-4-2-3 1-1 2 3 2-3 3 2 1-7 5-3 1-5-1 0 1 3 2 6 0 4-2 3-3 1-4 5-4zM383 563l14 15-2-6zM420 560l-11 10-2-1-1 8zM590 549l2 7 5 6 6 3 8-1 1-8-2-4-5-5-6-2-6 1 4 5-1 1-2 0zM567 545l2 1-1 3-2-2 1 8 4 3 3 0 2-2 0-5-2-3zM569 524l2 1 5-1 1 1 2-3 4 0 1 2-3 2 3-2 0-2-4-1 2-3-2-2-6 0-3 2 1 3zM370 478l-2 1-5 8 1 2 2 0 6-6zM118 432l10 8-5-7zM440 373l-1 11-1 1-2-1 0-4 0 8 1 1 0 24-1 2 1-1 0-13 1-1-1-13 1-1 1 1 0 5zM535 360l0 4-1 1-2-1 6 8 2 0-1-2 1-7-1 2zM92 341l0 4 3 3 5 0 1-5-2-3-4-1zM71 336l0 5 3 3 7 0 2-2-2-1 2-2-3-4-6-1zM73 316l-3 4 1 5 4 4 5 1-1-3 1-1 2 1 0-5-3-5zM80 271l6 10 1 0-1-2 3-9-2 2-2-1 0-2-2 3zM583 262l-2 2 0 5 3 3 4 1 0-2 3-2 0-2-4-5zM594 249l-2 2 0 3 2 2 2 0 3-4-2-3zM110 246l-2 2 0 3 5 1 1-4-2-2zM577 236l1 7 6 1 1-2-1-6-4-2zM596 225l-2 4 1 2 4 1 2-2 0-3-2-2zM483 214l-2 2-4 1-2 3 1 1 5-1zM385 197l-2 4 5-1 2 2-1 3 4 2-4 4 6-6-2 0zM107 198l0 2 2 2 4-1-1-5-3 0zM211 193l-4 2 2-1 1 1-2 4 3 1-1 3-3 3-3-1-1 2 1-2 1 2 7-4 2-7-3 1-1-1zM230 188l-2 2-1-3-3 1-2 5 1 4 2 1 4-3zM215 184l-4 0-2 2 0 2 2 1 3-1zM113 175l-2 3 1 3 4 1 2-2 0-4zM394 173l-2 3-7 4 7 0 1 1-1 5-2 1 4 0 3 4 2 0-1-3-5-2 3-3-2-2 0-3 2-3-1 1-2-1zM215 178l1 1 6 0 5-5-3-2-6 0-3 3zM308 170l3 7-1 2-2-1 3 3 1-1-1-4 1-1 1 1-3-2 2-2 2 2 0-2-2-1-1 2zM326 167l-3 7-3 3-1-1 0 4-3 3 1 1 1-1-1-1 7-5-2-2 2-2zM323 124l-4 0-1-3-4 3 0 3 3-5 1 5zM154 106l-2 2 1 4 4 0 2-3-2-3zM299 98l-3-1-3 4 1-1 1 1-1 2 1-1 2 1z"/><path fill="#fad7b7" fill-rule="evenodd" d="M406 585l-1 1-11 1-4-2 1-2-4 0-15 7-1-1 3-3 9-6-3 0-2-2-13 1-8 4-7 10 2 16 1 2 1-2-3-3 1-1 3 1 12-7 14 0 1 1 8-1 6-3 7-7 0-2zM463 541l-13 6-14 13 0 2 3 0 6 3-4 5-11 2-11 5 1 1 13-1 12-6 10-10 5-10zM313 546l0 1 6 2 10 10 4 6 9 8 12 3 3-1-5-5 2-2 6 0 3-2 4 0-7-6-14-8 3-1 14 6-4-3-15-22-10 0-7 3-2-1 0 2-5 3zM470 524l-3-2-6-1-9 2-8 4-9 9-8 17-10 13 10-9 4-1 1 1-1 1 6-3 13-11 2 0 13-8 5-9zM360 492l0 4-2 5 1 3-3 7 1 15 5 12-2-5 0-5 2-3 3 4 1 4 7 9 2-5-4-12 0-4-8-25zM409 477l-4 2-12 11-4 6-5 12 0 3 1-1 2 2 4 8 0-3 1-1 1 1 0 3 3 6 2 9 1-2 4-1 0-6 2-8 0-10 1-1 1 1 0 8 6-11 8-8-1-5zM281 173l0 2 6 8 10-4-3 0-3-2 4-1-3-3 0-2-6 0zM350 153l-10 0-6 3-2 2-1 5-3 5 7-2 5-4 2 1 7-7zM290 141l0 7 1-1 1 1 0 2-3 3 1 8 4 7 4 3-2-4 1-1 4 1-1-6-2-3-1-5-4-5z"/><path fill="#3e4d56" fill-rule="evenodd" d="M318 600l-12 4-12 10-1 3 1 7-1 1-1-1 1 15 2-3 7-2 1-3-1-2-2-1-1 1-1-3 9-15zM293 627l2 4-2 3-1-1 0-5zM330 595l-7 4-13 12-6 8-3 7 5-1 3 2 4-2 1-2 1 1-1-2 2-2 3 0 7-19zM484 592l0 5 2 5 0 5 2 7 8 7 4 6 3 1-1 4 2 8 5-12 2-17-8-10-12-6 7 9-1 2-8-10zM498 605l6 11-1 4-6-13zM328 577l9 2 8 6 7-3 4 0 2-2-7-2-2 1-1-2-4-2-2 1-5-1-3 2zM445 573l5 2 9 1 15 6-4-9-4-4-13 1zM119 545l-1 4 1 19 1 3 1-1 3 1 0 2-2 2 2 5 2-3 3 1 0 3-3 2 4 3-1-2 0-11 1-2-1 1-2-2 1-1-1-2 0 5-1 1-2-4 1-10 5-14-4 2-5 7zM538 522l-17-4-4-3-4-1-1-2 3-4-19 13-16 14 3 0 9-5 9-2 3-2 1 1 6-2 21-2-2-1 1-1zM146 508l-3 1-1-1-7 10 13-6zM279 500l9 10-2 1-6-4 4 4 5 0 3 3-1 2 1 1 4-2-1-1-1 1-2-2 0-2-2 0zM196 500l-19 7-17 10-5 8-8 26 9-5 6-5 4-5 0-2 2-1 10-18 11-11zM527 497l-16 8-2 0-16 10-3 1-1-1-1 5-4 3-7 10-13 12 1 2-2 1 2 1-2 2-1-1-1 3 8-8 2-6 16-15 17-13zM479 482l-6 11-8 8-13 9-4 10 0 3 2-2 1 1 3-2 4 0 5-3 4 0 1 1-2 2 3-2 6-11-3-1 2-2 1 1 3-7-3-4 4-1zM262 477l-5 2 3 4 2-3-1-1zM503 474l-3 1-4 8 1 1-4 4 4-3zM449 465l-6 8-1 4-4 6 1 1-3 5 1 2-2 2 1 2-2 7 4 2-3 1 2 2-1 1 2 9 3 5-3 1-1 8 6-5-2 1-1-2 2-2 2 1 1-3-2-4 2-2 2 1 2-6 0-7-3-10 0-18zM614 465l-3-1-22 0-1-1-15-1-14 9-10 11-3 5 30-14 3 1-36 18 24 0 18-4 5-8 9-9 7-4zM533 450l-1-1-3 1-7 9zM176 449l4 6 7 5 3 0 1 2 3 1-4 4 7 0 4-3 4 2-1 1 5 1-3-3 0-2-4-2-7-7-7-1-3-3zM273 419l6 12 10 11 24 16 1-1 1 3 10 10-5-8-3-8-4-5-2-6-8-12-7-2-20-10zM165 407l1 1-2 1-1 3 7 3-3-3 1-1-2-1zM145 397l4 3 4-1-4-4-2 0zM311 393l3 10 0 11-4 18-1 1-1-1 3 6 2 1-1 1 7 12 1-1 1 1-1 2 8 14-2-6 0-5-2-4 0-28 1-3-1-4-2-2 1-2-1 1-2-1 2-3-5-10-2-1 0-2zM567 363l-2 0-1 8-3 8 1 3-2 1-2 6 3-2 3-10-1 1-1-1 0-2 3-1 1-4-1-1zM279 349l-1 1 1 2-3 3 1-1 7 3-1-5zM121 342l-5 4 11 15-2 1-1-2-2-1 0 1 7 5-1-2 1-1 2 1-2-7-2-2-3 2-3-3 0-2 3-4 0-3zM391 287l-12 11-4 1 0 4 8-6zM242 269l2 6 3 3 2-2zM318 266l-1 2-1-1-2 2 3 3 4-2zM334 261l-2-1-3 7 5-4zM329 257l-1-1-5 6 1-1 4 1zM306 255l-3 2-8 0-1 1-2-1 4 2-1 2-3 1 2 2 1-3 3 0 4-2zM276 251l-3 1-2-2-1 2-3-1 0 3 1 2 5-2 2 1zM384 248l-1 2 7 9 1 3 2 1-2-1 1-1zM340 242l1 1-1 1 2 2-1 8-7 16 3-6 3 1-1-7 1-1 2 1 0-5-1-1 1-6-2-2 1-1zM261 239l1 3 2 0 8 5 6 0 4 2 6-3 2 1 2-2-2 2-2-1 6-6-9-1 1 1-1 1-5 0-4-2 3 3-1 1-5-1-4 1zM329 228l-1 3 2 1 5 8 1-1 2 2-7-7 2-1 4 4 2-1-2 1zM372 223l-3 4-7 2-2 5-7-1-1-3-2 1-5-1-5-3 10 6-1 1 1 1-1 1 2 2-1 1-2-1-5 0 0 1 5 0 1 1 2-2 5-1 8-5 0-2 2-2 2 0zM309 222l-3 2 1 2-2 1-2 7-2 1 0 2-2 2 5-2 5-5-4 4-3-1 5-4-1 1-1-2 2-1 1-3 3 2-1-2 1-1zM328 210l4 5 8 4 2 0-5-4 2-2 4 1 8-2 4 1 5-2-2-1-9 1-3-2 1-2 5 0-9 0 6 5-1 1-13 0zM317 204l2 15 2-3 6 8-1-6-1 3-7-12zM487 202l-5 4 0 5 1 1zM299 210l-3 2-3-7-3-1 1-1-4 2-1-1 1-4-4 1-2-1 1 1-2 1 0 4-2 3-1 5 4-5 4-2 1 1-2 2 1 5 3 4-2 2-5-1-1 4-3-5-1 2-2-2 0 5-1 1 1 1 0 5-2 1-4-5 0-10 10-16-7 11-3 2-2-1-1 2-1-1-2 4 1-1 1 1 0 6 4 8-2 3 1 1 3-2 1-3 5 6-2-5 1-4 5 6 2-1 1 1 1-2 5 2-1-3 1-2 7 1 3 2 5-11zM243 199l-4 4-1-2 1 5 3 4-2-6zM266 191l-1 1-2-1-3 3 1 3-4 4-1-1-3 1 1 3-2 2-3-1 2 2-1 2 5-4 1 1-4 9-5 0-1-2 2-2-2 2-2 0-1 2 1-1 4 4-1 2 2 2 0 2-2 2-2-2 1-1-6 18 4-7 0-4 2-1 4 13 5 7-2 1-2-2 4 3 3 0 1 1-1 1 5 2-2-2 1-3-1-2-2 2-2-1 0-7-3-2-1-4 0-9 3-10 3-4 1 1 0 11 1-14 2-3 1 1 1-4 4-4-3 3-1-2-4-1 1-4zM260 200l2 2 0 2-5 2-1-4zM336 186l0 2 2-1 7 5-1 2-2-1-3 1 4 1 3-2 5 5-8-8 1-1zM346 190l5 2 6 0 6 2 2 2-1 1 4-1-2-1 3-3 2 4 2-2 1 1-2 3-2 0 2 0 7-7-2-6-3 4 2-1 3 3-2 2-3-2-1 2-1-1-2 1-1-1 1-1-11 1-1-1 3-2-5-2 2-1-6 1-1-1 1-1-4 1 1 3zM255 174l1 3 3 0 1-4 3 0 3 2 1 2-4 3-1-1-1 4 3 1 2-1 9 0-12 0-1-1 3-2 4 0 3-3 3 1-1-1 1-1-5-2-3-5-6 0 3 1-2 2-3 0zM352 163l6 1 1 2 18 4 7 0 1 1-1 1-6 0-8 3-17-1 12 1 1 1-7 3 7 1 3-2 7 0 13-7-2 0-2-2 0-2-12-1-2-3-1 1zM281 159l4 5 2 1 3-1-2-4-3-2zM427 142l-20 21 7-7 4-1 8-6 1-3-5 5-1-1zM425 118l-1 1-1-1-1-5-1 2-2-1 2-3-2-2-14 7-5-1 4 2-4 2-5 1-5-1 3-2 4 0-1-1-1 1-13 1-14 3-8 5 6-3 4 0 14-5 3 1-17 8-10 12 1-1 8 2 9 4 14 0 4-1 0-1-3-1 1-2 9-2 6-3 1 1-13 12 10-8 12-14 1 1-1-1 2-3 1 1-1-1 2-1-1-1zM368 108l-10 9 4 0 6-7zM479 109l-4-1-1 2-2 0-5-5-5-1-1 1-2-4 1-4 2 2 0 2 7 2 0-1-4-3-1 1-5-6-4 0-3-4 1-1 3 1-3-4-1 2-7-1 0 11-2 1-1-1 1-3-3-9 2-2 2 1 1-2-1 1-5-3-2 1-2-3-5 4 1 1-2 2-1-1-1 1-4-1-1 1-13 1-15 5 11-3 7 0 1 1-22 7 9 0 1 1-10 4 11 0 7 2-5 6-4 2 12-6 1 3-3 2 9-6 11-10 5-12 1 1 0 5-2 8 0-2 1-1 1 1-1 7-9 22-7 9 2 1-4 3-1-1-3 3-1-1-11 11-9 6 1 1-3 2 2 1 5-1 1-3-1-1 5-3 2 0 1 3 3-1 1-2 1 1-1-1 3-2-2-2 6-6 2 1-1 1 3-2 15-15 9-12 1 1-1 4 1-2-1-3 3-3 1 1-1 9 1 0 4-5 2 0 2 2 1-1 2-7 1-1 1 1 2-5 10 5 6 8-3-4 0-4 1-1 2 1zM414 72l-4 0-1-1 1-2-7-1 1 1-2 2-1-2-1 3-5 0-12 3-1-1 2-3-2 1-4-1-7 6-3 1 3 0 1 1-7 4 3-1 1 3 5 0 13-3 4 1-7 4-12 14-19 6-4-1 2-6 6-5 1-2-1-1 3-3 7-3-1-1-5 4-8 3-1-1 1-1-5-2-1-2 8-8 13-7 5 0 6-3 10 0 2-1 2 2 4 1-2-2 1-1 5 0-15 0-1-1-5 1-1-1-1 1-9 0-10 3-2-2-1 2-1-1-4 3-5 1-2 3-1-1-5 1-7 9-1-1-5 4 1 1-1 3-6 4 3 0 2 2-1 6-3 5 4-1-1-2 1-1 3 0 1 3 3 3-3 1 0 3 10-11 9-7 2 1-8 8 0 4-4 8-2 2-2 0-6 6-3 8 4-4 0-4 6-6 6 3 0 2-2 2-2 0 1 5 8-9 2 0 4-4 2 1 2-2 0-2 5-5 15-12 15-9 3-3 17-7 0-2-3-1-10 0-1-1-16 3-1-1 1-2 6-2 3 1 2-2 4-1 9 0 1-1zM342 94l1 1-4 5-1-2zM355 94l-4 3-2-1 4-3zM370 83l4-3 3 1-5 3z"/><path fill="#ebc3a4" fill-rule="evenodd" d="M393 584l0 1 4 0 4-2 6 2-1-2-3-1-7 0zM407 597l8 6 1 2 1-2 1 3 3 2 5 0 1-1 2 3 3 1 15 1 6 2 7 6 2-4-2-4 4-2 1-7-6 0-1-3-5-1-7-5 4-1 2-2 3 1 2 2-1 1 5 2 2-2 0-4-2-4-2-1 1-1-6-6-7-4-1 1-4-2-5 3-6 1 4 0 1 1-1 1 3 1-2 2-9 1 10 4 6 5-1 1-10-5-12-3 4 5 1 3-1 1-10-2-5 6zM437 569l-1-2-3 2-5-3-10 9-3 1 5-1 0-2 3-2 4 1 3-2zM435 557l-2 2-7 1-11 10 8-4zM350 553l7 4 1-1 2 3 12 8 3 3 1 5 10 0 2 1 0-1-11-5-13-9 1-1 4 1 11 6-10-13 2 4-4 3-2-1-3 1-1-1 1-1-1 1-4-4zM362 530l0 3 2 2 0 4 11 11 1 3-1 1-1-1 12 10-1-1 1-1-1 1-3-5-6-4 2-2zM382 516l1 5-1 1 0 8 3 12 2 2-1 1 2 2-1 1 7 9-2-8-4-4 1-3-1 1-1-1 0-2 4-3 4 6 0 2 1-1 2 5-3 1 1 4 3 2 0-2-2-2 0-2 1-1 1 1-2-10 1-2-4-5 1-1-2-9-7-2 1-6-2 0-2 3zM482 491l-2 3 0 7-2 1-1 6-7 11 1 1-2 1 2 1-1-1 10-15 0-5 2-1-1-1 0-6 1-1 1 1zM360 489l4 5 7 21 0 4 2 3-1 1 1-1 1 1 3 10 2-4 0-14 3-14-8-6zM324 481l-2 4-1-1 0 1 12 12 7 15 3-2 3 0-8-16-2-1 1-1-2-1 1-1-7-11zM410 477l4 5-1-1 1-1 3 0-2-4-2 0-2 2zM436 455l-3 8 0 8-1 1 1 10-2 1 0 10-1 1-5 0-2 2-1-1 1 1-1 2-8 8-7 12-1 8-2 1 1 12 3 4-1 2 2 1-2 9 3-4-1-7 2-2 4 1 5-14 1 1-1 4 1 3-2 1 0 4-3 5-1 5 5-4 5-2 6-9 3-3 1 1 1-1-1 1-1-1 1-3-1-6 2-2 0-9-4-11 1-4-1 1-2-3 0-3 3-1 5-13-2-5 1-2-1-1 1-3-1-1 0-5 1-1zM327 454l2 10 2 1-1 1 1 5 2 4 2 0 2 2 0 3-1 1-1-1 2 4 3 0 2 2-1 3-2-1 2 1-1 1 2 3 4-1-2-4 0-3-2-2 0-14zM301 452l-2 3 0 5 4 4-1 1 2 2 0 3 5 8-5-8zM271 438l6 11 3-2 5 4-3 4 1 4 1 0 1-2-1-2 2-2 2 1 3-1 2-3 3 0-3-3 0 2-3 4-3-1-6-4zM174 418l-1 1-2-2-14-4-11 1 0 3 2 1-4 1-2 2 5 8 9 9-3 1-5-2-9 0-10 4-2 4 5 4 1 5 3 0 1 2-1 1-1-1 7 6 2-2 1 1-1 2 12-1 9-4 0-1-3 2-8-2-1-1 1-1 8 0-5-2-6-5 3-1-1-3 1-2-1-1 3-3 4 2 2-2 15 3-8-11 1-1 2 1-6-4 2-1 7 3 1-3-3-6zM326 390l0 5 4 9-2-4 3-4-5-3zM195 372l-4 13 0 6 3 2-3 4 2 7 3-1 1 1 0 5-1 1-1-1 6 9 0-13-2-2 2-1 1-3 3 8 0 6 1-1 3 2 1-17-1-4-2-1 1-2-2-1 0-3-4-6-3-1 0-2zM236 356l0 5 4 3 1 3-2 2-2 0 1 1 0 5 2 0 2 3-2 3 2 7 3 1-1 4 9 21 2 3 2-1 1 1-3-7-2-1 1-2-3-7 0-5 1-1 1 2-1-4-10-20-2-8zM271 322l-2 2-2-1 1-1-3 1 3 1-8 8 9-2-1-4zM311 310l-4-4-4 3 1 2-2 4-5 1-3 2 1 2-1 1-4-1 2-2-1-2-4 1-4 3 1 1 11 0 8-5 3 1-1 3 2-3 0-3zM340 280l-4 6-4 3-2 5-5 4-6 11-3 3 4-3 0-2 5-5 7-12zM398 245l0 16-2 1-2-2 0 2 3 2 0 3 3 3 2-3-3 0-2-3 1-3zM390 222l-2 0 1 3-1 1-3-1-2 4-1 5 2 8 1-5-2-3 2-2 1 1 2-4-1-1 2-3-1-2zM490 196l-5 1-1 1 2 2-7 3-2-1 0 1 3-1 3 1 7-5-1-1zM394 194l1 6-2 1 1 1 5 0 1-6-2-3zM334 204l2-7 0-6-2-4-3 2-5 0-1-1 1 1-1 2-3-2-2 2-8-2 0 1 4 1-2 3 4 4 4 0 3 3 4 0zM430 186l-6 6 1 1-3 3-1-1-2 2-1-1-7 6 1-1 1 1-1-1 1-1 11-3 2-2-2-1 3-1 0-4 1-1 1 1-1-1zM381 186l-1 2 1-1 1 1 0 3 7 7 0-4-4-2zM418 184l-6 2-2 3 1 4zM424 174l-1-1-7 5 5 1zM302 167l-3 1 1 3-2 2-2-2-2 1 4 1 4 4-5 1 2 1 1-1 5 0-7-5 2-2 7 5-6-8zM440 164l-1 1 3 1-2 2-1-1-1 4 1 1-1 11-3 7-3 3 2-1 9 10 1-1 8 1 2-2 2 0 3-5 1-10-3-5 1-1 3 1-4-1-10-7zM347 161l-1 0 1 1-2 2-2-1-5 2-3 7-1-1-6 7-5 3 3 1 3-4 5 2 5-5zM462 159l-1-2-3 0-7 5 7 3-2-2 4-4zM442 159l3-1 3 2 4-4 6-2 7 2 1 1 0 2-1 1-1-1 2 6-1 5 2-10 3-6-2 2-3-1-2-4 1-2-2 0-1-2 0 2 2 1-1 2-11 3zM297 142l-1 3-2 1 1 1 1-2 1 2 5-3 1 1 0 2-4 4 0 6 1-1 3 4-1-6 2-8z"/></g><filter id="xs10-glow" x="-15%" y="-15%" width="130%" height="130%" color-interpolation-filters="sRGB"><feGaussianBlur stdDeviation="3"/></filter><filter id="xs10-fluid" x="-10%" y="-10%" width="120%" height="120%" color-interpolation-filters="sRGB"><feTurbulence type="fractalNoise" baseFrequency=".013 .024" numOctaves="1" seed="7" result="noise"/><feDisplacementMap in="SourceGraphic" in2="noise" scale="3" xChannelSelector="R" yChannelSelector="G"><animate attributeName="scale" values="3;9;3;7;3" dur="4s" repeatCount="indefinite" keyTimes="0;.25;.5;.75;1" calcMode="spline" keySplines=".42 0 .58 1;.42 0 .58 1;.42 0 .58 1;.42 0 .58 1"/></feDisplacementMap></filter><radialGradient id="xs10-halo"><stop stop-color="#6587ff" stop-opacity=".11"/><stop offset="1" stop-color="#6587ff" stop-opacity="0"/></radialGradient><linearGradient id="xs10-band" x1="0" y1="0" x2="0" y2="1"><stop stop-color="white" stop-opacity="0"/><stop offset=".5" stop-color="white"/><stop offset="1" stop-color="white" stop-opacity="0"/></linearGradient><mask id="xs10-scan" maskUnits="userSpaceOnUse" x="0" y="0" width="320" height="320"><rect x="0" y="25" width="320" height="30" fill="url(#xs10-band)"><animate attributeName="y" values="25;265;25" dur="4s" repeatCount="indefinite" calcMode="spline" keySplines=".42 0 .58 1;.42 0 .58 1"/></rect></mask></defs><g class="xs-static"><use href="#xs10-art" /></g><g class="xs-motion"><circle cx="160" cy="160" r="142" fill="url(#xs10-halo)"/><g><animate attributeName="opacity" values=".55;1;.55" dur="4s" repeatCount="indefinite" calcMode="spline" keySplines=".42 0 .58 1;.42 0 .58 1"/><use href="#xs10-art" /></g><circle r="1.2" fill="#6587ff"><animate attributeName="cx" values="131.5;141;131.5" dur="4s" repeatCount="indefinite" calcMode="spline" keySplines=".42 0 .58 1;.42 0 .58 1"/><animate attributeName="cy" values="275.5;237;275.5" dur="4s" repeatCount="indefinite" calcMode="spline" keySplines=".42 0 .58 1;.42 0 .58 1"/><animate attributeName="opacity" values=".78;0;.78" dur="4s" repeatCount="indefinite" calcMode="spline" keySplines=".42 0 .58 1;.42 0 .58 1"/></circle><circle r="1.2" fill="#6587ff"><animate attributeName="cx" values="272.5;235;272.5" dur="4s" repeatCount="indefinite" calcMode="spline" keySplines=".42 0 .58 1;.42 0 .58 1"/><animate attributeName="cy" values="32.5;75;32.5" dur="4s" repeatCount="indefinite" calcMode="spline" keySplines=".42 0 .58 1;.42 0 .58 1"/><animate attributeName="opacity" values=".78;0;.78" dur="4s" repeatCount="indefinite" calcMode="spline" keySplines=".42 0 .58 1;.42 0 .58 1"/></circle><circle r="1.2" fill="#6587ff"><animate attributeName="cx" values="145;150;145" dur="4s" repeatCount="indefinite" calcMode="spline" keySplines=".42 0 .58 1;.42 0 .58 1"/><animate attributeName="cy" values="145;150;145" dur="4s" repeatCount="indefinite" calcMode="spline" keySplines=".42 0 .58 1;.42 0 .58 1"/><animate attributeName="opacity" values=".78;0;.78" dur="4s" repeatCount="indefinite" calcMode="spline" keySplines=".42 0 .58 1;.42 0 .58 1"/></circle><circle r="1.2" fill="#6587ff"><animate attributeName="cx" values="215.5;197;215.5" dur="4s" repeatCount="indefinite" calcMode="spline" keySplines=".42 0 .58 1;.42 0 .58 1"/><animate attributeName="cy" values="263.5;229;263.5" dur="4s" repeatCount="indefinite" calcMode="spline" keySplines=".42 0 .58 1;.42 0 .58 1"/><animate attributeName="opacity" values=".78;0;.78" dur="4s" repeatCount="indefinite" calcMode="spline" keySplines=".42 0 .58 1;.42 0 .58 1"/></circle><circle r="1.2" fill="#6587ff"><animate attributeName="cx" values="158.5;159;158.5" dur="4s" repeatCount="indefinite" calcMode="spline" keySplines=".42 0 .58 1;.42 0 .58 1"/><animate attributeName="cy" values="14.5;63;14.5" dur="4s" repeatCount="indefinite" calcMode="spline" keySplines=".42 0 .58 1;.42 0 .58 1"/><animate attributeName="opacity" values=".78;0;.78" dur="4s" repeatCount="indefinite" calcMode="spline" keySplines=".42 0 .58 1;.42 0 .58 1"/></circle><circle r="1.2" fill="#6587ff"><animate attributeName="cx" values="229;206;229" dur="4s" repeatCount="indefinite" calcMode="spline" keySplines=".42 0 .58 1;.42 0 .58 1"/><animate attributeName="cy" values="133;142;133" dur="4s" repeatCount="indefinite" calcMode="spline" keySplines=".42 0 .58 1;.42 0 .58 1"/><animate attributeName="opacity" values=".78;0;.78" dur="4s" repeatCount="indefinite" calcMode="spline" keySplines=".42 0 .58 1;.42 0 .58 1"/></circle><circle r="1.2" fill="#6587ff"><animate attributeName="cx" values="101.5;121;101.5" dur="4s" repeatCount="indefinite" calcMode="spline" keySplines=".42 0 .58 1;.42 0 .58 1"/><animate attributeName="cy" values="245.5;217;245.5" dur="4s" repeatCount="indefinite" calcMode="spline" keySplines=".42 0 .58 1;.42 0 .58 1"/><animate attributeName="opacity" values=".78;0;.78" dur="4s" repeatCount="indefinite" calcMode="spline" keySplines=".42 0 .58 1;.42 0 .58 1"/></circle><circle r="1.2" fill="#6587ff"><animate attributeName="cx" values="185.5;177;185.5" dur="4s" repeatCount="indefinite" calcMode="spline" keySplines=".42 0 .58 1;.42 0 .58 1"/><animate attributeName="cy" values="233.5;209;233.5" dur="4s" repeatCount="indefinite" calcMode="spline" keySplines=".42 0 .58 1;.42 0 .58 1"/><animate attributeName="opacity" values=".78;0;.78" dur="4s" repeatCount="indefinite" calcMode="spline" keySplines=".42 0 .58 1;.42 0 .58 1"/></circle><circle r="1.2" fill="#6587ff"><animate attributeName="cx" values="269.5;233;269.5" dur="4s" repeatCount="indefinite" calcMode="spline" keySplines=".42 0 .58 1;.42 0 .58 1"/><animate attributeName="cy" values="221.5;201;221.5" dur="4s" repeatCount="indefinite" calcMode="spline" keySplines=".42 0 .58 1;.42 0 .58 1"/><animate attributeName="opacity" values=".78;0;.78" dur="4s" repeatCount="indefinite" calcMode="spline" keySplines=".42 0 .58 1;.42 0 .58 1"/></circle><circle r="1.2" fill="#6587ff"><animate attributeName="cx" values="71.5;101;71.5" dur="4s" repeatCount="indefinite" calcMode="spline" keySplines=".42 0 .58 1;.42 0 .58 1"/><animate attributeName="cy" values="215.5;197;215.5" dur="4s" repeatCount="indefinite" calcMode="spline" keySplines=".42 0 .58 1;.42 0 .58 1"/><animate attributeName="opacity" values=".78;0;.78" dur="4s" repeatCount="indefinite" calcMode="spline" keySplines=".42 0 .58 1;.42 0 .58 1"/></circle><circle r="1.2" fill="#6587ff"><animate attributeName="cx" values="155.5;157;155.5" dur="4s" repeatCount="indefinite" calcMode="spline" keySplines=".42 0 .58 1;.42 0 .58 1"/><animate attributeName="cy" values="203.5;189;203.5" dur="4s" repeatCount="indefinite" calcMode="spline" keySplines=".42 0 .58 1;.42 0 .58 1"/><animate attributeName="opacity" values=".78;0;.78" dur="4s" repeatCount="indefinite" calcMode="spline" keySplines=".42 0 .58 1;.42 0 .58 1"/></circle><circle r="1.2" fill="#6587ff"><animate attributeName="cx" values="226;204;226" dur="4s" repeatCount="indefinite" calcMode="spline" keySplines=".42 0 .58 1;.42 0 .58 1"/><animate attributeName="cy" values="322;268;322" dur="4s" repeatCount="indefinite" calcMode="spline" keySplines=".42 0 .58 1;.42 0 .58 1"/><animate attributeName="opacity" values=".78;0;.78" dur="4s" repeatCount="indefinite" calcMode="spline" keySplines=".42 0 .58 1;.42 0 .58 1"/></circle><circle r="1.2" fill="#6587ff"><animate attributeName="cx" values="169;166;169" dur="4s" repeatCount="indefinite" calcMode="spline" keySplines=".42 0 .58 1;.42 0 .58 1"/><animate attributeName="cy" values="73;102;73" dur="4s" repeatCount="indefinite" calcMode="spline" keySplines=".42 0 .58 1;.42 0 .58 1"/><animate attributeName="opacity" values=".78;0;.78" dur="4s" repeatCount="indefinite" calcMode="spline" keySplines=".42 0 .58 1;.42 0 .58 1"/></circle><circle r="1.2" fill="#6587ff"><animate attributeName="cx" values="239.5;213;239.5" dur="4s" repeatCount="indefinite" calcMode="spline" keySplines=".42 0 .58 1;.42 0 .58 1"/><animate attributeName="cy" values="191.5;181;191.5" dur="4s" repeatCount="indefinite" calcMode="spline" keySplines=".42 0 .58 1;.42 0 .58 1"/><animate attributeName="opacity" values=".78;0;.78" dur="4s" repeatCount="indefinite" calcMode="spline" keySplines=".42 0 .58 1;.42 0 .58 1"/></circle><circle r="1.2" fill="#6587ff"><animate attributeName="cx" values="139;146;139" dur="4s" repeatCount="indefinite" calcMode="spline" keySplines=".42 0 .58 1;.42 0 .58 1"/><animate attributeName="cy" values="43;82;43" dur="4s" repeatCount="indefinite" calcMode="spline" keySplines=".42 0 .58 1;.42 0 .58 1"/><animate attributeName="opacity" values=".78;0;.78" dur="4s" repeatCount="indefinite" calcMode="spline" keySplines=".42 0 .58 1;.42 0 .58 1"/></circle><circle r="1.2" fill="#6587ff"><animate attributeName="cx" values="209.5;193;209.5" dur="4s" repeatCount="indefinite" calcMode="spline" keySplines=".42 0 .58 1;.42 0 .58 1"/><animate attributeName="cy" values="161.5;161;161.5" dur="4s" repeatCount="indefinite" calcMode="spline" keySplines=".42 0 .58 1;.42 0 .58 1"/><animate attributeName="opacity" values=".78;0;.78" dur="4s" repeatCount="indefinite" calcMode="spline" keySplines=".42 0 .58 1;.42 0 .58 1"/></circle><circle r="1.2" fill="#6587ff"><animate attributeName="cx" values="223;202;223" dur="4s" repeatCount="indefinite" calcMode="spline" keySplines=".42 0 .58 1;.42 0 .58 1"/><animate attributeName="cy" values="31;74;31" dur="4s" repeatCount="indefinite" calcMode="spline" keySplines=".42 0 .58 1;.42 0 .58 1"/><animate attributeName="opacity" values=".78;0;.78" dur="4s" repeatCount="indefinite" calcMode="spline" keySplines=".42 0 .58 1;.42 0 .58 1"/></circle><circle r="1.2" fill="#6587ff"><animate attributeName="cx" values="293.5;249;293.5" dur="4s" repeatCount="indefinite" calcMode="spline" keySplines=".42 0 .58 1;.42 0 .58 1"/><animate attributeName="cy" values="149.5;153;149.5" dur="4s" repeatCount="indefinite" calcMode="spline" keySplines=".42 0 .58 1;.42 0 .58 1"/><animate attributeName="opacity" values=".78;0;.78" dur="4s" repeatCount="indefinite" calcMode="spline" keySplines=".42 0 .58 1;.42 0 .58 1"/></circle><circle r="1.2" fill="#6587ff"><animate attributeName="cx" values="95.5;117;95.5" dur="4s" repeatCount="indefinite" calcMode="spline" keySplines=".42 0 .58 1;.42 0 .58 1"/><animate attributeName="cy" values="143.5;149;143.5" dur="4s" repeatCount="indefinite" calcMode="spline" keySplines=".42 0 .58 1;.42 0 .58 1"/><animate attributeName="opacity" values=".78;0;.78" dur="4s" repeatCount="indefinite" calcMode="spline" keySplines=".42 0 .58 1;.42 0 .58 1"/></circle><circle r="1.2" fill="#6587ff"><animate attributeName="cx" values="166;164;166" dur="4s" repeatCount="indefinite" calcMode="spline" keySplines=".42 0 .58 1;.42 0 .58 1"/><animate attributeName="cy" values="262;228;262" dur="4s" repeatCount="indefinite" calcMode="spline" keySplines=".42 0 .58 1;.42 0 .58 1"/><animate attributeName="opacity" values=".78;0;.78" dur="4s" repeatCount="indefinite" calcMode="spline" keySplines=".42 0 .58 1;.42 0 .58 1"/></circle><circle r="1.2" fill="#6587ff"><animate attributeName="cx" values="109;126;109" dur="4s" repeatCount="indefinite" calcMode="spline" keySplines=".42 0 .58 1;.42 0 .58 1"/><animate attributeName="cy" values="13;62;13" dur="4s" repeatCount="indefinite" calcMode="spline" keySplines=".42 0 .58 1;.42 0 .58 1"/><animate attributeName="opacity" values=".78;0;.78" dur="4s" repeatCount="indefinite" calcMode="spline" keySplines=".42 0 .58 1;.42 0 .58 1"/></circle><circle r="1.2" fill="#6587ff"><animate attributeName="cx" values="179.5;173;179.5" dur="4s" repeatCount="indefinite" calcMode="spline" keySplines=".42 0 .58 1;.42 0 .58 1"/><animate attributeName="cy" values="131.5;141;131.5" dur="4s" repeatCount="indefinite" calcMode="spline" keySplines=".42 0 .58 1;.42 0 .58 1"/><animate attributeName="opacity" values=".78;0;.78" dur="4s" repeatCount="indefinite" calcMode="spline" keySplines=".42 0 .58 1;.42 0 .58 1"/></circle><circle r="1.2" fill="#6587ff"><animate attributeName="cx" values="52;88;52" dur="4s" repeatCount="indefinite" calcMode="spline" keySplines=".42 0 .58 1;.42 0 .58 1"/><animate attributeName="cy" values="244;216;244" dur="4s" repeatCount="indefinite" calcMode="spline" keySplines=".42 0 .58 1;.42 0 .58 1"/><animate attributeName="opacity" values=".78;0;.78" dur="4s" repeatCount="indefinite" calcMode="spline" keySplines=".42 0 .58 1;.42 0 .58 1"/></circle><circle r="1.2" fill="#6587ff"><animate attributeName="cx" values="193;182;193" dur="4s" repeatCount="indefinite" calcMode="spline" keySplines=".42 0 .58 1;.42 0 .58 1"/><animate attributeName="cy" values="1;54;1" dur="4s" repeatCount="indefinite" calcMode="spline" keySplines=".42 0 .58 1;.42 0 .58 1"/><animate attributeName="opacity" values=".78;0;.78" dur="4s" repeatCount="indefinite" calcMode="spline" keySplines=".42 0 .58 1;.42 0 .58 1"/></circle><circle r="1.2" fill="#6587ff"><animate attributeName="cx" values="65.5;97;65.5" dur="4s" repeatCount="indefinite" calcMode="spline" keySplines=".42 0 .58 1;.42 0 .58 1"/><animate attributeName="cy" values="113.5;129;113.5" dur="4s" repeatCount="indefinite" calcMode="spline" keySplines=".42 0 .58 1;.42 0 .58 1"/><animate attributeName="opacity" values=".78;0;.78" dur="4s" repeatCount="indefinite" calcMode="spline" keySplines=".42 0 .58 1;.42 0 .58 1"/></circle><circle r="1.2" fill="#6587ff"><animate attributeName="cx" values="136;144;136" dur="4s" repeatCount="indefinite" calcMode="spline" keySplines=".42 0 .58 1;.42 0 .58 1"/><animate attributeName="cy" values="232;208;232" dur="4s" repeatCount="indefinite" calcMode="spline" keySplines=".42 0 .58 1;.42 0 .58 1"/><animate attributeName="opacity" values=".78;0;.78" dur="4s" repeatCount="indefinite" calcMode="spline" keySplines=".42 0 .58 1;.42 0 .58 1"/></circle><circle r="1.2" fill="#6587ff"><animate attributeName="cx" values="149.5;153;149.5" dur="4s" repeatCount="indefinite" calcMode="spline" keySplines=".42 0 .58 1;.42 0 .58 1"/><animate attributeName="cy" values="101.5;121;101.5" dur="4s" repeatCount="indefinite" calcMode="spline" keySplines=".42 0 .58 1;.42 0 .58 1"/><animate attributeName="opacity" values=".78;0;.78" dur="4s" repeatCount="indefinite" calcMode="spline" keySplines=".42 0 .58 1;.42 0 .58 1"/></circle><circle r="1.2" fill="#6587ff"><animate attributeName="cx" values="220;200;220" dur="4s" repeatCount="indefinite" calcMode="spline" keySplines=".42 0 .58 1;.42 0 .58 1"/><animate attributeName="cy" values="220;200;220" dur="4s" repeatCount="indefinite" calcMode="spline" keySplines=".42 0 .58 1;.42 0 .58 1"/><animate attributeName="opacity" values=".78;0;.78" dur="4s" repeatCount="indefinite" calcMode="spline" keySplines=".42 0 .58 1;.42 0 .58 1"/></circle><circle r="1.2" fill="#6587ff"><animate attributeName="cx" values="233.5;209;233.5" dur="4s" repeatCount="indefinite" calcMode="spline" keySplines=".42 0 .58 1;.42 0 .58 1"/><animate attributeName="cy" values="89.5;113;89.5" dur="4s" repeatCount="indefinite" calcMode="spline" keySplines=".42 0 .58 1;.42 0 .58 1"/><animate attributeName="opacity" values=".78;0;.78" dur="4s" repeatCount="indefinite" calcMode="spline" keySplines=".42 0 .58 1;.42 0 .58 1"/></circle><circle r="1.2" fill="#6587ff"><animate attributeName="cx" values="304;256;304" dur="4s" repeatCount="indefinite" calcMode="spline" keySplines=".42 0 .58 1;.42 0 .58 1"/><animate attributeName="cy" values="208;192;208" dur="4s" repeatCount="indefinite" calcMode="spline" keySplines=".42 0 .58 1;.42 0 .58 1"/><animate attributeName="opacity" values=".78;0;.78" dur="4s" repeatCount="indefinite" calcMode="spline" keySplines=".42 0 .58 1;.42 0 .58 1"/></circle><use href="#xs10-art" mask="url(#xs10-scan)" filter="url(#xs10-glow)" opacity=".55"/></g></svg>
